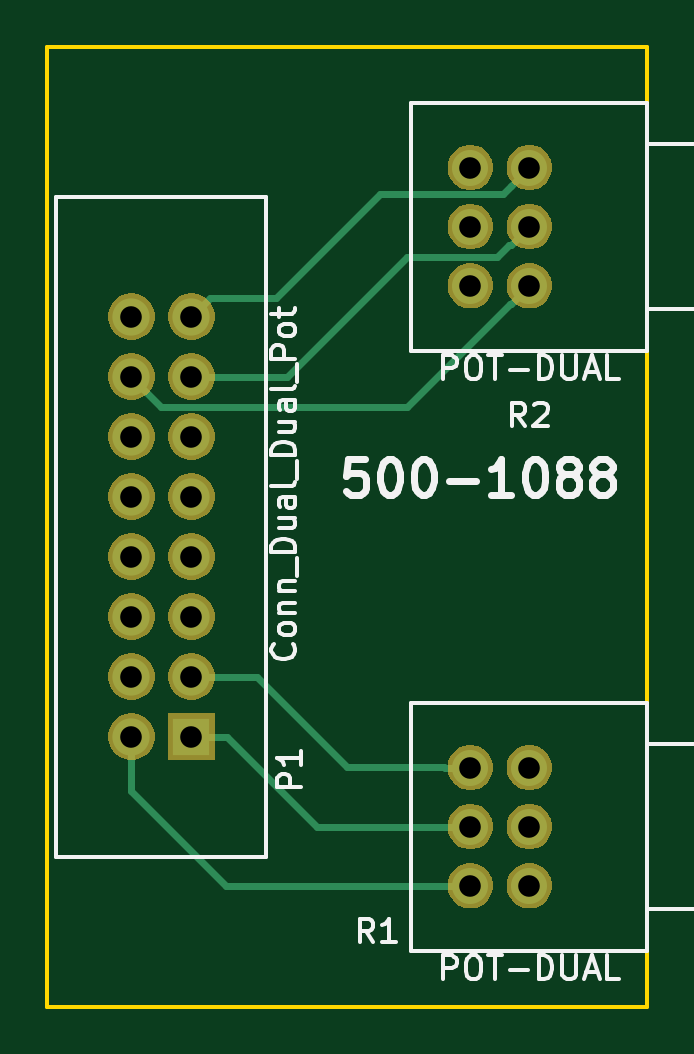
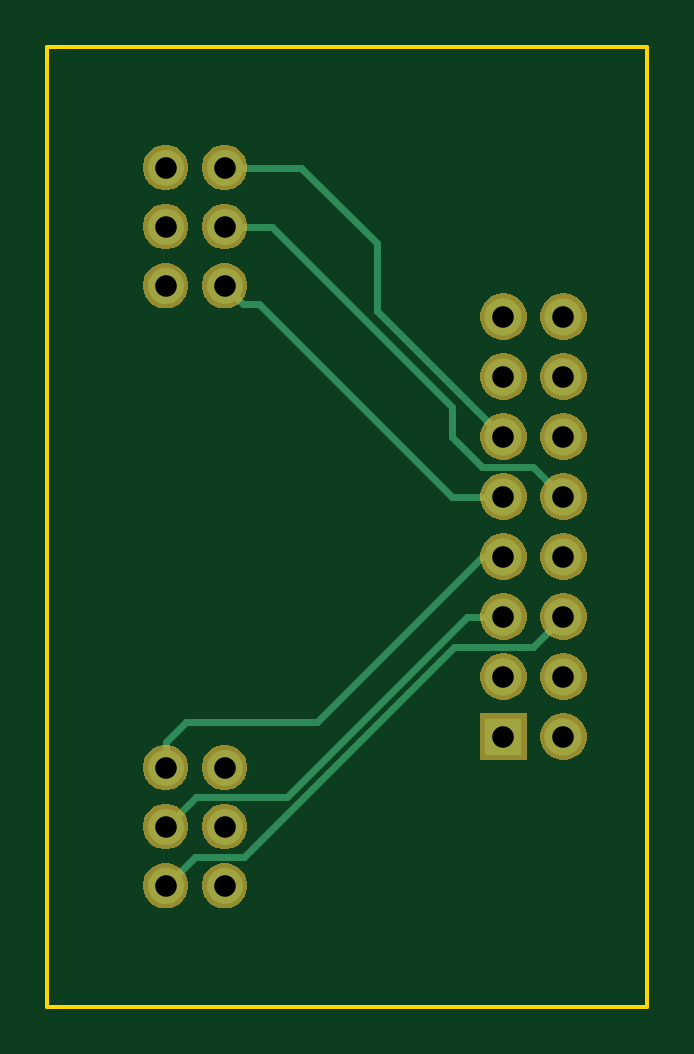
Circuit board: 8 layer files. Board 25.4 x 40.6 mm.
- bottom_copper: 500-1088-B.Cu.gbr (4509 bytes)
- bottom_mask: 500-1088-B.Mask.gbr (31073 bytes)
- bottom_silk: 500-1088-B.SilkS.gbr (493 bytes)
- outline: 500-1088-Edge.Cuts.gbr (785 bytes)
- top_copper: 500-1088-F.Cu.gbr (4443 bytes)
- top_mask: 500-1088-F.Mask.gbr (31073 bytes)
- top_silk: 500-1088-F.SilkS.gbr (16051 bytes)
- drill: 500-1088.drl (599 bytes)

=== bottom_copper: 500-1088-B.Cu.gbr ===
G04 #@! TF.GenerationSoftware,KiCad,Pcbnew,(5.0.1)-3*
G04 #@! TF.CreationDate,2018-12-07T17:19:34-08:00*
G04 #@! TF.ProjectId,500-1088,3530302D313038382E6B696361645F70,rev?*
G04 #@! TF.SameCoordinates,Original*
G04 #@! TF.FileFunction,Copper,L2,Bot,Signal*
G04 #@! TF.FilePolarity,Positive*
%FSLAX46Y46*%
G04 Gerber Fmt 4.6, Leading zero omitted, Abs format (unit mm)*
G04 Created by KiCad (PCBNEW (5.0.1)-3) date 12/7/2018 5:19:34 PM*
%MOMM*%
%LPD*%
G01*
G04 APERTURE LIST*
G04 #@! TA.AperFunction,ComponentPad*
%ADD10C,1.524000*%
G04 #@! TD*
G04 #@! TA.AperFunction,ComponentPad*
%ADD11R,1.574800X1.574800*%
G04 #@! TD*
G04 #@! TA.AperFunction,ComponentPad*
%ADD12C,1.574800*%
G04 #@! TD*
G04 #@! TA.AperFunction,Conductor*
%ADD13C,0.304800*%
G04 #@! TD*
G04 APERTURE END LIST*
D10*
G04 #@! TO.P,R1,2*
G04 #@! TO.N,Net-(P1-Pad5)*
X114380000Y-116840000D03*
G04 #@! TO.P,R1,3*
G04 #@! TO.N,Net-(P1-Pad7)*
X114380000Y-114340000D03*
G04 #@! TO.P,R1,1*
G04 #@! TO.N,Net-(P1-Pad6)*
X114380000Y-119340000D03*
G04 #@! TO.P,R1,4*
G04 #@! TO.N,Net-(P1-Pad2)*
X111880000Y-119340000D03*
G04 #@! TO.P,R1,5*
G04 #@! TO.N,Net-(P1-Pad1)*
X111880000Y-116840000D03*
G04 #@! TO.P,R1,6*
G04 #@! TO.N,Net-(P1-Pad3)*
X111880000Y-114340000D03*
G04 #@! TD*
G04 #@! TO.P,R2,2*
G04 #@! TO.N,Net-(P1-Pad13)*
X114380000Y-91440000D03*
G04 #@! TO.P,R2,3*
G04 #@! TO.N,Net-(P1-Pad15)*
X114380000Y-88940000D03*
G04 #@! TO.P,R2,1*
G04 #@! TO.N,Net-(P1-Pad14)*
X114380000Y-93940000D03*
G04 #@! TO.P,R2,4*
G04 #@! TO.N,Net-(P1-Pad9)*
X111880000Y-93940000D03*
G04 #@! TO.P,R2,5*
G04 #@! TO.N,Net-(P1-Pad10)*
X111880000Y-91440000D03*
G04 #@! TO.P,R2,6*
G04 #@! TO.N,Net-(P1-Pad11)*
X111880000Y-88940000D03*
G04 #@! TD*
D11*
G04 #@! TO.P,P1,1*
G04 #@! TO.N,Net-(P1-Pad1)*
X100076000Y-113030000D03*
D12*
G04 #@! TO.P,P1,2*
G04 #@! TO.N,Net-(P1-Pad2)*
X97536000Y-113030000D03*
G04 #@! TO.P,P1,3*
G04 #@! TO.N,Net-(P1-Pad3)*
X100076000Y-110490000D03*
G04 #@! TO.P,P1,4*
G04 #@! TO.N,N/C*
X97536000Y-110490000D03*
G04 #@! TO.P,P1,5*
G04 #@! TO.N,Net-(P1-Pad5)*
X100076000Y-107950000D03*
G04 #@! TO.P,P1,6*
G04 #@! TO.N,Net-(P1-Pad6)*
X97536000Y-107950000D03*
G04 #@! TO.P,P1,7*
G04 #@! TO.N,Net-(P1-Pad7)*
X100076000Y-105410000D03*
G04 #@! TO.P,P1,8*
G04 #@! TO.N,N/C*
X97536000Y-105410000D03*
G04 #@! TO.P,P1,9*
G04 #@! TO.N,Net-(P1-Pad9)*
X100076000Y-102870000D03*
G04 #@! TO.P,P1,10*
G04 #@! TO.N,Net-(P1-Pad10)*
X97536000Y-102870000D03*
G04 #@! TO.P,P1,11*
G04 #@! TO.N,Net-(P1-Pad11)*
X100076000Y-100330000D03*
G04 #@! TO.P,P1,12*
G04 #@! TO.N,N/C*
X97536000Y-100330000D03*
G04 #@! TO.P,P1,13*
G04 #@! TO.N,Net-(P1-Pad13)*
X100076000Y-97790000D03*
G04 #@! TO.P,P1,14*
G04 #@! TO.N,Net-(P1-Pad14)*
X97536000Y-97790000D03*
G04 #@! TO.P,P1,15*
G04 #@! TO.N,Net-(P1-Pad15)*
X100076000Y-95250000D03*
G04 #@! TO.P,P1,16*
G04 #@! TO.N,N/C*
X97536000Y-95250000D03*
G04 #@! TD*
D13*
G04 #@! TO.N,Net-(P1-Pad5)*
X101600000Y-107950000D02*
X100076000Y-107950000D01*
X109220000Y-115570000D02*
X101600000Y-107950000D01*
X114380000Y-116840000D02*
X113110000Y-115570000D01*
X113110000Y-115570000D02*
X109220000Y-115570000D01*
G04 #@! TO.N,Net-(P1-Pad6)*
X98806000Y-109220000D02*
X98323399Y-108737399D01*
X98323399Y-108737399D02*
X97536000Y-107950000D01*
X102156090Y-109220000D02*
X98806000Y-109220000D01*
X113150000Y-118110000D02*
X111046090Y-118110000D01*
X111046090Y-118110000D02*
X102156090Y-109220000D01*
X114380000Y-119340000D02*
X113150000Y-118110000D01*
G04 #@! TO.N,Net-(P1-Pad7)*
X114380000Y-113262370D02*
X113512630Y-112395000D01*
X114380000Y-114340000D02*
X114380000Y-113262370D01*
X113512630Y-112395000D02*
X107950000Y-112395000D01*
X107950000Y-112395000D02*
X100965000Y-105410000D01*
X100965000Y-105410000D02*
X100076000Y-105410000D01*
G04 #@! TO.N,Net-(P1-Pad9)*
X111118001Y-94701999D02*
X110403001Y-94701999D01*
X111880000Y-93940000D02*
X111118001Y-94701999D01*
X102235000Y-102870000D02*
X100076000Y-102870000D01*
X110403001Y-94701999D02*
X102235000Y-102870000D01*
G04 #@! TO.N,Net-(P1-Pad10)*
X111880000Y-91440000D02*
X109855000Y-91440000D01*
X109855000Y-91440000D02*
X102235000Y-99060000D01*
X102235000Y-99060000D02*
X102235000Y-100330000D01*
X102235000Y-100330000D02*
X100965000Y-101600000D01*
X98806000Y-101600000D02*
X97536000Y-102870000D01*
X100965000Y-101600000D02*
X98806000Y-101600000D01*
G04 #@! TO.N,Net-(P1-Pad11)*
X111880000Y-88940000D02*
X108625000Y-88940000D01*
X108625000Y-88940000D02*
X105410000Y-92155000D01*
X105410000Y-94996000D02*
X100076000Y-100330000D01*
X105410000Y-92155000D02*
X105410000Y-94996000D01*
G04 #@! TD*
M02*

=== bottom_mask: 500-1088-B.Mask.gbr (31073 bytes, source omitted) ===
=== bottom_silk: 500-1088-B.SilkS.gbr ===
G04 #@! TF.GenerationSoftware,KiCad,Pcbnew,(5.0.1)-3*
G04 #@! TF.CreationDate,2018-12-07T17:19:34-08:00*
G04 #@! TF.ProjectId,500-1088,3530302D313038382E6B696361645F70,rev?*
G04 #@! TF.SameCoordinates,Original*
G04 #@! TF.FileFunction,Legend,Bot*
G04 #@! TF.FilePolarity,Positive*
%FSLAX46Y46*%
G04 Gerber Fmt 4.6, Leading zero omitted, Abs format (unit mm)*
G04 Created by KiCad (PCBNEW (5.0.1)-3) date 12/7/2018 5:19:34 PM*
%MOMM*%
%LPD*%
G01*
G04 APERTURE LIST*
G04 APERTURE END LIST*
M02*

=== outline: 500-1088-Edge.Cuts.gbr ===
G04 #@! TF.GenerationSoftware,KiCad,Pcbnew,(5.0.1)-3*
G04 #@! TF.CreationDate,2018-12-07T17:19:34-08:00*
G04 #@! TF.ProjectId,500-1088,3530302D313038382E6B696361645F70,rev?*
G04 #@! TF.SameCoordinates,Original*
G04 #@! TF.FileFunction,Profile,NP*
%FSLAX46Y46*%
G04 Gerber Fmt 4.6, Leading zero omitted, Abs format (unit mm)*
G04 Created by KiCad (PCBNEW (5.0.1)-3) date 12/7/2018 5:19:34 PM*
%MOMM*%
%LPD*%
G01*
G04 APERTURE LIST*
%ADD10C,0.150000*%
G04 APERTURE END LIST*
D10*
X119380000Y-121920000D02*
X119380000Y-124460000D01*
X93980000Y-121920000D02*
X93980000Y-124460000D01*
X93980000Y-83820000D02*
X119380000Y-83820000D01*
X93980000Y-121920000D02*
X93980000Y-83820000D01*
X119380000Y-124460000D02*
X93980000Y-124460000D01*
X119380000Y-83820000D02*
X119380000Y-121920000D01*
M02*

=== top_copper: 500-1088-F.Cu.gbr ===
G04 #@! TF.GenerationSoftware,KiCad,Pcbnew,(5.0.1)-3*
G04 #@! TF.CreationDate,2018-12-07T17:19:34-08:00*
G04 #@! TF.ProjectId,500-1088,3530302D313038382E6B696361645F70,rev?*
G04 #@! TF.SameCoordinates,Original*
G04 #@! TF.FileFunction,Copper,L1,Top,Signal*
G04 #@! TF.FilePolarity,Positive*
%FSLAX46Y46*%
G04 Gerber Fmt 4.6, Leading zero omitted, Abs format (unit mm)*
G04 Created by KiCad (PCBNEW (5.0.1)-3) date 12/7/2018 5:19:34 PM*
%MOMM*%
%LPD*%
G01*
G04 APERTURE LIST*
G04 #@! TA.AperFunction,ComponentPad*
%ADD10C,1.524000*%
G04 #@! TD*
G04 #@! TA.AperFunction,ComponentPad*
%ADD11R,1.574800X1.574800*%
G04 #@! TD*
G04 #@! TA.AperFunction,ComponentPad*
%ADD12C,1.574800*%
G04 #@! TD*
G04 #@! TA.AperFunction,Conductor*
%ADD13C,0.304800*%
G04 #@! TD*
G04 APERTURE END LIST*
D10*
G04 #@! TO.P,R1,2*
G04 #@! TO.N,Net-(P1-Pad5)*
X114380000Y-116840000D03*
G04 #@! TO.P,R1,3*
G04 #@! TO.N,Net-(P1-Pad7)*
X114380000Y-114340000D03*
G04 #@! TO.P,R1,1*
G04 #@! TO.N,Net-(P1-Pad6)*
X114380000Y-119340000D03*
G04 #@! TO.P,R1,4*
G04 #@! TO.N,Net-(P1-Pad2)*
X111880000Y-119340000D03*
G04 #@! TO.P,R1,5*
G04 #@! TO.N,Net-(P1-Pad1)*
X111880000Y-116840000D03*
G04 #@! TO.P,R1,6*
G04 #@! TO.N,Net-(P1-Pad3)*
X111880000Y-114340000D03*
G04 #@! TD*
G04 #@! TO.P,R2,2*
G04 #@! TO.N,Net-(P1-Pad13)*
X114380000Y-91440000D03*
G04 #@! TO.P,R2,3*
G04 #@! TO.N,Net-(P1-Pad15)*
X114380000Y-88940000D03*
G04 #@! TO.P,R2,1*
G04 #@! TO.N,Net-(P1-Pad14)*
X114380000Y-93940000D03*
G04 #@! TO.P,R2,4*
G04 #@! TO.N,Net-(P1-Pad9)*
X111880000Y-93940000D03*
G04 #@! TO.P,R2,5*
G04 #@! TO.N,Net-(P1-Pad10)*
X111880000Y-91440000D03*
G04 #@! TO.P,R2,6*
G04 #@! TO.N,Net-(P1-Pad11)*
X111880000Y-88940000D03*
G04 #@! TD*
D11*
G04 #@! TO.P,P1,1*
G04 #@! TO.N,Net-(P1-Pad1)*
X100076000Y-113030000D03*
D12*
G04 #@! TO.P,P1,2*
G04 #@! TO.N,Net-(P1-Pad2)*
X97536000Y-113030000D03*
G04 #@! TO.P,P1,3*
G04 #@! TO.N,Net-(P1-Pad3)*
X100076000Y-110490000D03*
G04 #@! TO.P,P1,4*
G04 #@! TO.N,N/C*
X97536000Y-110490000D03*
G04 #@! TO.P,P1,5*
G04 #@! TO.N,Net-(P1-Pad5)*
X100076000Y-107950000D03*
G04 #@! TO.P,P1,6*
G04 #@! TO.N,Net-(P1-Pad6)*
X97536000Y-107950000D03*
G04 #@! TO.P,P1,7*
G04 #@! TO.N,Net-(P1-Pad7)*
X100076000Y-105410000D03*
G04 #@! TO.P,P1,8*
G04 #@! TO.N,N/C*
X97536000Y-105410000D03*
G04 #@! TO.P,P1,9*
G04 #@! TO.N,Net-(P1-Pad9)*
X100076000Y-102870000D03*
G04 #@! TO.P,P1,10*
G04 #@! TO.N,Net-(P1-Pad10)*
X97536000Y-102870000D03*
G04 #@! TO.P,P1,11*
G04 #@! TO.N,Net-(P1-Pad11)*
X100076000Y-100330000D03*
G04 #@! TO.P,P1,12*
G04 #@! TO.N,N/C*
X97536000Y-100330000D03*
G04 #@! TO.P,P1,13*
G04 #@! TO.N,Net-(P1-Pad13)*
X100076000Y-97790000D03*
G04 #@! TO.P,P1,14*
G04 #@! TO.N,Net-(P1-Pad14)*
X97536000Y-97790000D03*
G04 #@! TO.P,P1,15*
G04 #@! TO.N,Net-(P1-Pad15)*
X100076000Y-95250000D03*
G04 #@! TO.P,P1,16*
G04 #@! TO.N,N/C*
X97536000Y-95250000D03*
G04 #@! TD*
D13*
G04 #@! TO.N,Net-(P1-Pad1)*
X101600000Y-113030000D02*
X100076000Y-113030000D01*
X111880000Y-116840000D02*
X105410000Y-116840000D01*
X105410000Y-116840000D02*
X101600000Y-113030000D01*
G04 #@! TO.N,Net-(P1-Pad2)*
X111880000Y-119340000D02*
X101560000Y-119340000D01*
X97536000Y-115316000D02*
X97536000Y-113030000D01*
X101560000Y-119340000D02*
X97536000Y-115316000D01*
G04 #@! TO.N,Net-(P1-Pad3)*
X110802370Y-114340000D02*
X110762370Y-114300000D01*
X111880000Y-114340000D02*
X110802370Y-114340000D01*
X110762370Y-114300000D02*
X106680000Y-114300000D01*
X106680000Y-114300000D02*
X102870000Y-110490000D01*
X102870000Y-110490000D02*
X100076000Y-110490000D01*
G04 #@! TO.N,Net-(P1-Pad13)*
X113618001Y-92201999D02*
X113538001Y-92201999D01*
X114380000Y-91440000D02*
X113618001Y-92201999D01*
X113538001Y-92201999D02*
X113030000Y-92710000D01*
X113030000Y-92710000D02*
X109220000Y-92710000D01*
X104140000Y-97790000D02*
X100076000Y-97790000D01*
X109220000Y-92710000D02*
X104140000Y-97790000D01*
G04 #@! TO.N,Net-(P1-Pad14)*
X113618001Y-94701999D02*
X113578001Y-94701999D01*
X114380000Y-93940000D02*
X113618001Y-94701999D01*
X113578001Y-94701999D02*
X109220000Y-99060000D01*
X98806000Y-99060000D02*
X97536000Y-97790000D01*
X109220000Y-99060000D02*
X98806000Y-99060000D01*
G04 #@! TO.N,Net-(P1-Pad15)*
X100863399Y-94462601D02*
X103657399Y-94462601D01*
X100076000Y-95250000D02*
X100863399Y-94462601D01*
X113618001Y-89701999D02*
X114380000Y-88940000D01*
X113265599Y-90054401D02*
X113618001Y-89701999D01*
X108065599Y-90054401D02*
X113265599Y-90054401D01*
X103657399Y-94462601D02*
X108065599Y-90054401D01*
G04 #@! TD*
M02*

=== top_mask: 500-1088-F.Mask.gbr (31073 bytes, source omitted) ===
=== top_silk: 500-1088-F.SilkS.gbr (16051 bytes, source omitted) ===
=== drill: 500-1088.drl ===
M48
;DRILL file {KiCad (5.0.1)-3} date 12/7/2018 5:19:41 PM
;FORMAT={-:-/ absolute / metric / decimal}
FMAT,2
METRIC,TZ
T1C0.914
%
G90
G05
M71
T1
X97.536Y-95.25
X97.536Y-97.79
X97.536Y-100.33
X97.536Y-102.87
X97.536Y-105.41
X97.536Y-107.95
X97.536Y-110.49
X97.536Y-113.03
X100.076Y-95.25
X100.076Y-97.79
X100.076Y-100.33
X100.076Y-102.87
X100.076Y-105.41
X100.076Y-107.95
X100.076Y-110.49
X100.076Y-113.03
X111.88Y-88.94
X111.88Y-91.44
X111.88Y-93.94
X114.38Y-88.94
X114.38Y-91.44
X114.38Y-93.94
X111.88Y-114.34
X111.88Y-116.84
X111.88Y-119.34
X114.38Y-114.34
X114.38Y-116.84
X114.38Y-119.34
T0
M30

